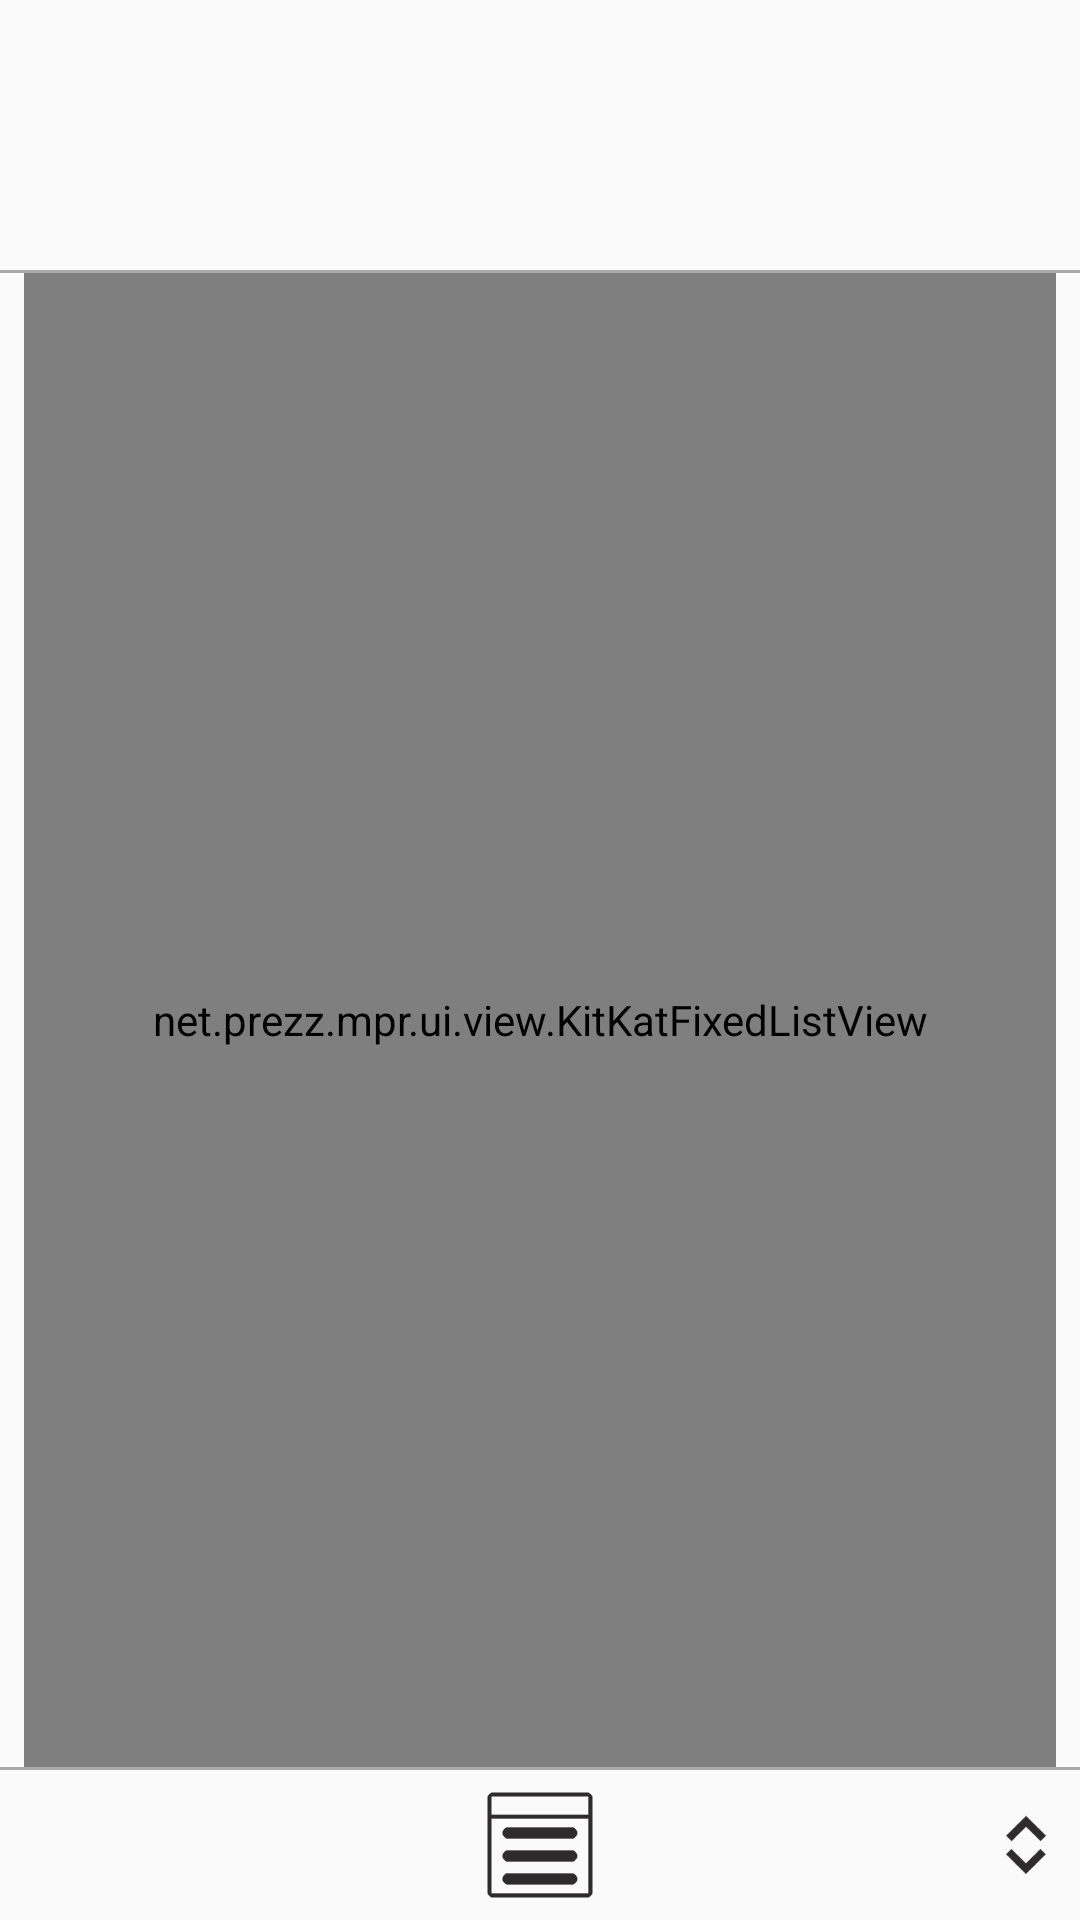

Write the Android layout XML for this screen, with the resource values it uses.
<!-- AndroidManifest.xml: application theme AppTheme -->
<!-- res/layout/activity_filtered_track_and_title.xml -->
<LinearLayout xmlns:android="http://schemas.android.com/apk/res/android"
    xmlns:tools="http://schemas.android.com/tools"
    android:layout_width="match_parent"
    android:layout_height="match_parent"
    android:gravity="bottom"
    android:orientation="vertical"
    tools:context=".FilteredTrackAndTitleActivity" >

    <LinearLayout
        android:layout_width="match_parent"
        android:layout_height="wrap_content"
        android:layout_marginBottom="2dp"
        android:layout_marginLeft="@dimen/activity_horizontal_margin"
        android:layout_marginRight="@dimen/activity_horizontal_margin"
        android:layout_marginTop="2dp"
        android:gravity="center_vertical" >
        
        <LinearLayout
            android:layout_width="0dp"
            android:layout_height="wrap_content"
            android:layout_weight="1"
            android:orientation="vertical" >

            <TextView
                android:id="@+id/filtered_track_title_album_track_count"
                android:layout_width="wrap_content"
                android:layout_height="wrap_content"
                android:layout_marginBottom="1dp"
                android:layout_marginTop="2dp"
                android:ellipsize="end"
                android:maxLines="1"
                android:textSize="14sp" />
            
            <TextView
                android:id="@+id/filtered_track_title_album_length"
                android:layout_width="wrap_content"
                android:layout_height="wrap_content"
                android:layout_marginBottom="1dp"
                android:layout_marginTop="1dp"
                android:ellipsize="end"
                android:maxLines="1"
                android:textSize="14sp" />

            <TextView
                android:id="@+id/filtered_track_title_album_year"
                android:layout_width="wrap_content"
                android:layout_height="wrap_content"
                android:layout_marginBottom="1dp"
                android:layout_marginTop="1dp"
                android:ellipsize="end"
                android:maxLines="1"
                android:textSize="14sp" />

            <TextView
                android:id="@+id/filtered_track_title_album_genre"
                android:layout_width="wrap_content"
                android:layout_height="wrap_content"
                android:layout_marginBottom="2dp"
                android:layout_marginTop="1dp"
                android:ellipsize="end"
                android:maxLines="1"
                android:textSize="14sp" />
        </LinearLayout>

        <ImageView
            android:id="@+id/filtered_track_title_cover_image"
            android:layout_width="wrap_content"
            android:layout_height="@dimen/library_album_cover_height"
            android:contentDescription="@string/library_image_album_cover" />
        
    </LinearLayout>
    
    <View
        android:layout_width="match_parent"
        android:layout_height="1dp"
        android:background="@android:color/darker_gray" />
    
    <include layout="@layout/activity_filtered" />

</LinearLayout>
<!-- res/layout/activity_filtered.xml (included above) -->
<LinearLayout xmlns:android="http://schemas.android.com/apk/res/android"
    xmlns:tools="http://schemas.android.com/tools"
    android:layout_width="match_parent"
    android:layout_height="match_parent"
    android:gravity="bottom"
    android:orientation="vertical"
    tools:context=".FilteredActivity" >

    <net.prezz.mpr.ui.view.KitKatFixedListView
        android:id="@+id/filtered_list_view_browse"
        android:layout_width="match_parent"
        android:layout_height="0dp"
        android:layout_weight="1"
        android:layout_marginLeft="@dimen/activity_horizontal_margin"
        android:layout_marginRight="@dimen/activity_horizontal_margin"
        android:fastScrollEnabled="true" />
    
    <ProgressBar
        android:id="@+id/filtered_progress_bar_load"
        android:layout_width="wrap_content"
        android:layout_height="wrap_content"
        android:indeterminate="true"
        android:visibility="gone" />
    
    <include layout="@layout/view_mini_control" />
    
    <View
        android:id="@+id/filtered_choice_bar_seperator"
        android:layout_width="match_parent"
        android:layout_height="1dp"
        android:background="@android:color/darker_gray" />
    
    <LinearLayout
        android:id="@+id/filtered_choice_bar"
        android:layout_width="match_parent"
        android:background="?choiceBarColor"
        android:layout_height="50dp" >

        <View
            android:layout_width="0dp"
            android:layout_height="match_parent"
            android:layout_weight="2" />

        <ImageButton
            android:id="@+id/filtered_button_choice_menu"
            android:layout_width="0dp"
            android:layout_height="52dp"
            android:layout_gravity="center"
            android:layout_weight="1"
            android:background="?android:attr/selectableItemBackground"
            android:contentDescription="@string/library_choice_menu"
            android:onClick="onChoiceMenuClick"
            android:scaleType="center"
            android:tint="?iconColor"
            android:src="@drawable/ic_choice_menu" />

        <View
            android:layout_width="0dp"
            android:layout_height="match_parent"
            android:layout_weight="1" />

        <ImageButton
            android:id="@+id/library_button_control_menu"
            android:layout_width="0dp"
            android:layout_height="52dp"
            android:layout_gravity="center"
            android:layout_weight="1"
            android:background="?android:attr/selectableItemBackground"
            android:padding="10dp"
            android:contentDescription="@string/library_control_menu"
            android:onClick="onControlMenuClick"
            android:scaleType="fitEnd"
            android:tint="?iconColor"
            android:src="@drawable/ic_expand" />

    </LinearLayout>

</LinearLayout>
<!-- res/layout/view_mini_control.xml (included above) -->
<LinearLayout xmlns:android="http://schemas.android.com/apk/res/android"
    android:id="@+id/control_layout_mini_control"
    android:layout_width="match_parent"
    android:layout_height="wrap_content"
    android:layout_marginTop="4dp"
    android:background="?choiceBarColor"
    android:orientation="vertical"
    android:elevation="50px"
    android:visibility="gone" >

    <LinearLayout
        android:layout_width="match_parent"
        android:layout_height="wrap_content"
        android:orientation="horizontal"
        android:baselineAligned="true" >

        <LinearLayout
            android:layout_width="0dp"
            android:layout_height="wrap_content"
            android:layout_weight="2"
            android:layout_gravity="bottom"
            android:orientation="vertical" >
            
            <TextView
                android:id="@+id/control_text_volume"
                android:layout_width="wrap_content"
                android:layout_height="wrap_content"
                android:layout_gravity="center"
                android:ellipsize="end"
                android:maxLines="1"
                android:textSize="16sp"
                android:text="@string/control_volume_text_unknown" />
    
        </LinearLayout>
        
        <LinearLayout
            android:layout_width="0dp"
            android:layout_height="wrap_content"
            android:layout_weight="3"
            android:orientation="vertical" >
            
            <TextView
                android:id="@+id/control_text_playing_artist"
                android:layout_width="wrap_content"
                android:layout_height="wrap_content"
                android:layout_gravity="center"
                android:ellipsize="end"
                android:maxLines="1"
                android:textSize="14sp" />
            
            <TextView
                android:id="@+id/control_text_playing_title"
                android:layout_width="wrap_content"
                android:layout_height="wrap_content"
                android:layout_gravity="center"
                android:ellipsize="end"
                android:maxLines="1"
                android:textSize="14sp"
                android:textStyle="bold"
                android:text="@string/control_playing_info_none" />
    
        </LinearLayout>
        
    </LinearLayout>
    
    <LinearLayout
        android:layout_width="match_parent"
        android:layout_height="40dp"
        android:orientation="horizontal" >
    
        <ImageButton
            android:id="@+id/control_button_volume_down"
            android:layout_width="0dp"
            android:layout_height="wrap_content"
            android:layout_weight="1"
            android:layout_marginLeft="0dp"
            android:layout_marginRight="2dp"
            android:background="?android:attr/selectableItemBackground"
            android:contentDescription="@string/control_volume_down"
            android:scaleType="center"
            android:tint="?iconColor"
            android:src="@drawable/ic_volume_down" />

        <ImageButton
            android:id="@+id/control_button_volume_up"
            android:layout_width="0dp"
            android:layout_height="wrap_content"
            android:layout_weight="1"
            android:layout_marginLeft="2dp"
            android:layout_marginRight="4dp"
            android:background="?android:attr/selectableItemBackground"
            android:contentDescription="@string/control_volume_up"
            android:scaleType="center"
            android:tint="?iconColor"
            android:src="@drawable/ic_volume_up" />

        <ImageButton
            android:id="@+id/control_button_previous"
            android:layout_width="0dp"
            android:layout_height="wrap_content"
            android:layout_weight="1"
            android:layout_marginLeft="4dp"
            android:layout_marginRight="2dp"
            android:background="?android:attr/selectableItemBackground"
            android:contentDescription="@string/control_previous"
            android:scaleType="center"
            android:tint="?iconColor"
            android:src="@drawable/ic_previous" />

        <ImageButton
            android:id="@+id/control_button_play"
            android:layout_width="0dp"
            android:layout_height="wrap_content"
            android:layout_weight="1"
            android:layout_marginLeft="2dp"
            android:layout_marginRight="2dp"
            android:background="?android:attr/selectableItemBackground"
            android:contentDescription="@string/control_play"
            android:scaleType="center"
            android:tint="?iconColor"
            android:src="@drawable/ic_play" />

        <ImageButton
            android:id="@+id/control_button_next"
            android:layout_width="0dp"
            android:layout_height="wrap_content"
            android:layout_weight="1"
            android:layout_marginLeft="2dp"
            android:layout_marginRight="0dp"
            android:background="?android:attr/selectableItemBackground"
            android:contentDescription="@string/control_next"
            android:scaleType="center"
            android:tint="?iconColor"
            android:src="@drawable/ic_next" />
    
        </LinearLayout>          
</LinearLayout>
<!-- resources referenced by this layout -->
<resources>
  <dimen name="activity_horizontal_margin">8dp</dimen>
  <dimen name="library_album_cover_height">86dp</dimen>
  <!-- drawable ic_choice_menu: png bitmap (drawable-hdpi, 1036 bytes) -->
  <!-- drawable ic_expand: png bitmap (drawable-hdpi, 3591 bytes) -->
  <!-- drawable ic_next: png bitmap (drawable-hdpi, 827 bytes) -->
  <!-- drawable ic_play: png bitmap (drawable-hdpi, 783 bytes) -->
  <!-- drawable ic_previous: png bitmap (drawable-hdpi, 853 bytes) -->
  <!-- drawable ic_volume_down: png bitmap (drawable-hdpi, 683 bytes) -->
  <!-- drawable ic_volume_up: png bitmap (drawable-hdpi, 1382 bytes) -->
  <string name="control_next">Next</string>
  <string name="control_play">Play</string>
  <string name="control_playing_info_none">No information</string>
  <string name="control_previous">Previous</string>
  <string name="control_volume_down">Volume down</string>
  <string name="control_volume_text_unknown">0%</string>
  <string name="control_volume_up">Volume up</string>
  <string name="library_choice_menu">Library choice menu</string>
  <string name="library_control_menu">Library control menu</string>
  <string name="library_image_album_cover">Album cover</string>
  <style name="AppTheme" parent="AppBaseTheme">
          
  
      </style>
  <style name="AppBaseTheme" parent="Theme.AppCompat.Light.DarkActionBar">
  
          <item name="choiceBarColor">?android:colorBackground</item>
          <item name="iconColor">#ff2d2b2b</item>
          <item name="playlistDragColor">#c0e3e3e3</item>
          <item name="redFocusColor">#ffd32a2a</item>
  
          <item name="android:colorPrimaryDark">#ff0f0f0f</item>
          <item name="android:textColor">#ff2d2b2b</item>
  
      </style>
</resources>
